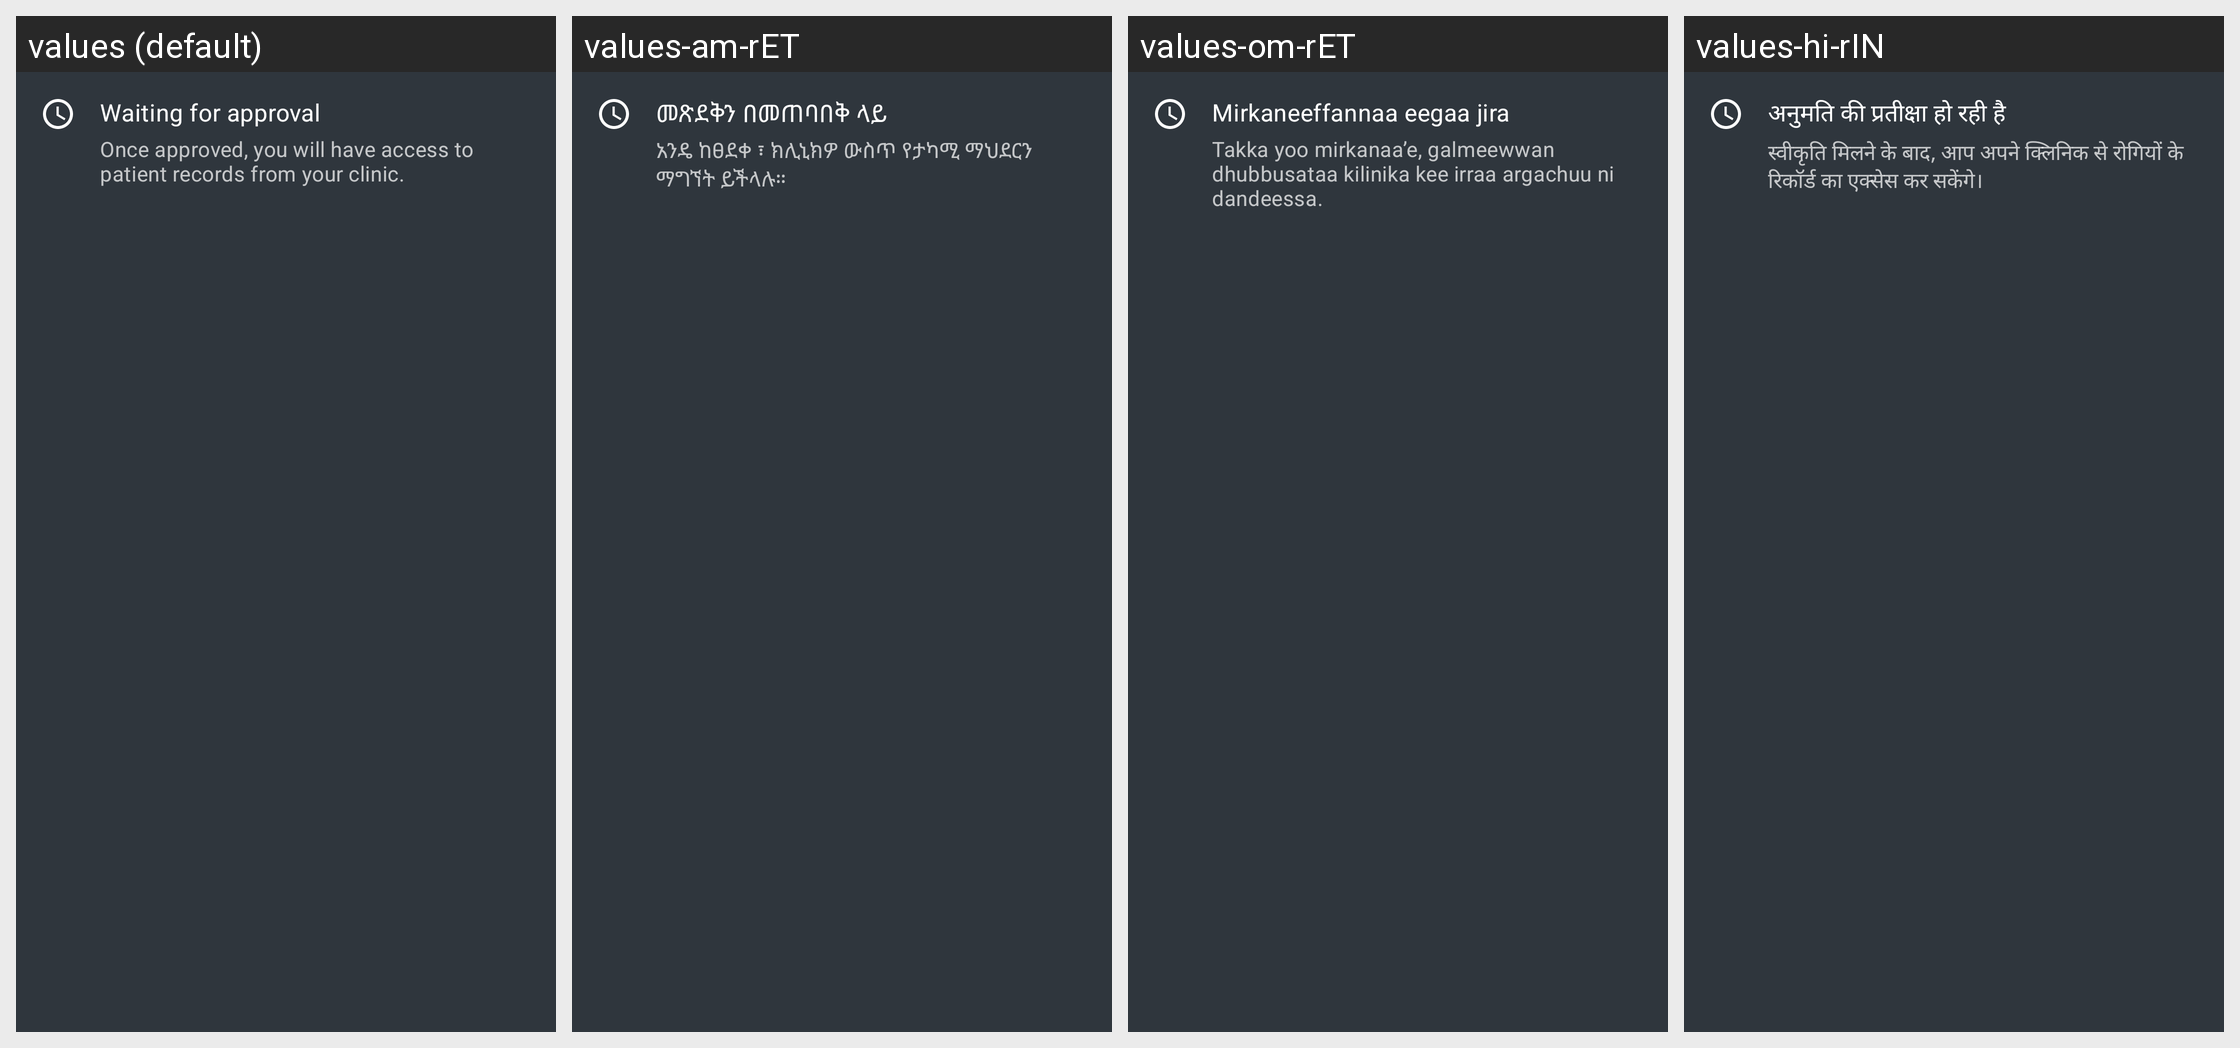

For this localized Android screen grid, give each drawn string resource with its value in every locale shown.
Android screen res/layout/patients_user_status_awaitingapproval.xml rendered under 4 locales, left to right: values (default), values-am-rET, values-om-rET, values-hi-rIN. Device: Nexus 5 (rendered at 1080×1920; each locale shown at half size, 540×960, under a caption strip naming it); theme Theme.Simple.
Other locales in the repository, not shown: values-bn-rBD, values-bn-rIN, values-cs, values-es, values-fr, values-hi, values-id-rET, values-kn-rIN, values-mr-rIN, values-pa, values-pa-rIN, values-si-rLK, values-sid-rET, values-so, values-so-rET, values-ta-rIN, values-ta-rLK, values-te-rIN, values-ti-rET, values-zh.
Strings drawn on this screen, with the default value and each locale's value (text and hints the layout hard-codes, and strings that could not be matched under every locale, appear in the picture but are not listed):

patients_user_awaiting_approval_title
  values: Waiting for approval
  values-am-rET: መጽደቅን በመጠባበቅ ላይ
  values-om-rET: Mirkaneeffannaa eegaa jira
  values-hi-rIN: अनुमति की प्रतीक्षा हो रही है

patients_user_awaiting_approval_message
  values: Once approved, you will have access to patient records from your clinic.
  values-am-rET: አንዴ ከፀደቀ ፣ ክሊኒክዎ ውስጥ የታካሚ ማህደርን ማግኘት ይችላሉ።
  values-om-rET: Takka yoo mirkanaa’e, galmeewwan dhubbusataa kilinika kee irraa argachuu ni dandeessa.
  values-hi-rIN: स्वीकृति मिलने के बाद, आप अपने क्लिनिक से रोगियों के रिकॉर्ड का एक्सेस कर सकेंगे।
